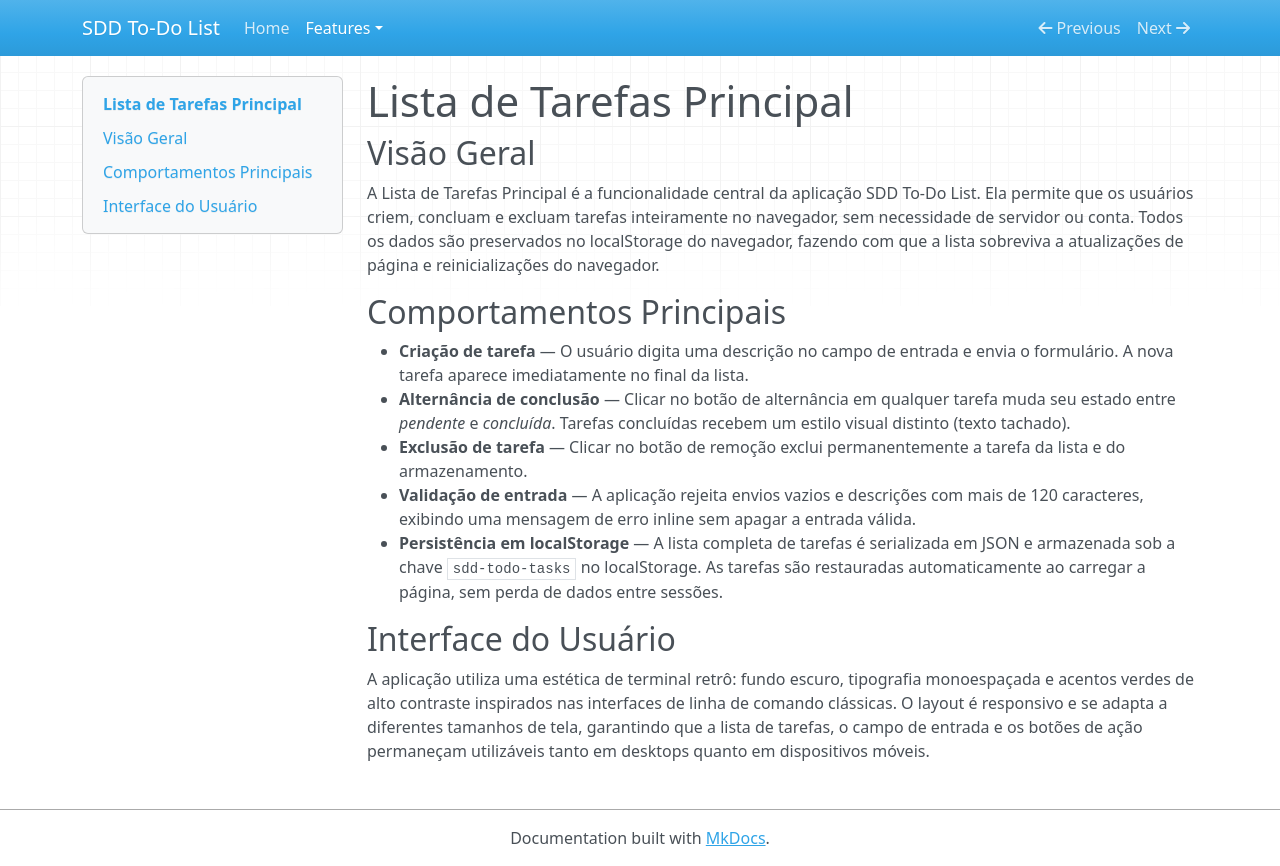

repository: alexrossoni/sdd-to-do-list · page: features/001-todo-list-core/index.html · generator: mkdocs

# Lista de Tarefas Principal

## Visão Geral

A Lista de Tarefas Principal é a funcionalidade central da aplicação SDD To-Do List. Ela permite
que os usuários criem, concluam e excluam tarefas inteiramente no navegador, sem necessidade de
servidor ou conta. Todos os dados são preservados no localStorage do navegador, fazendo com que
a lista sobreviva a atualizações de página e reinicializações do navegador.

## Comportamentos Principais

- **Criação de tarefa** — O usuário digita uma descrição no campo de entrada e envia o
  formulário. A nova tarefa aparece imediatamente no final da lista.
- **Alternância de conclusão** — Clicar no botão de alternância em qualquer tarefa muda seu
  estado entre *pendente* e *concluída*. Tarefas concluídas recebem um estilo visual distinto
  (texto tachado).
- **Exclusão de tarefa** — Clicar no botão de remoção exclui permanentemente a tarefa da lista
  e do armazenamento.
- **Validação de entrada** — A aplicação rejeita envios vazios e descrições com mais de 120
  caracteres, exibindo uma mensagem de erro inline sem apagar a entrada válida.
- **Persistência em localStorage** — A lista completa de tarefas é serializada em JSON e
  armazenada sob a chave `sdd-todo-tasks` no localStorage. As tarefas são restauradas
  automaticamente ao carregar a página, sem perda de dados entre sessões.

## Interface do Usuário

A aplicação utiliza uma estética de terminal retrô: fundo escuro, tipografia monoespaçada e
acentos verdes de alto contraste inspirados nas interfaces de linha de comando clássicas. O
layout é responsivo e se adapta a diferentes tamanhos de tela, garantindo que a lista de
tarefas, o campo de entrada e os botões de ação permaneçam utilizáveis tanto em desktops
quanto em dispositivos móveis.
